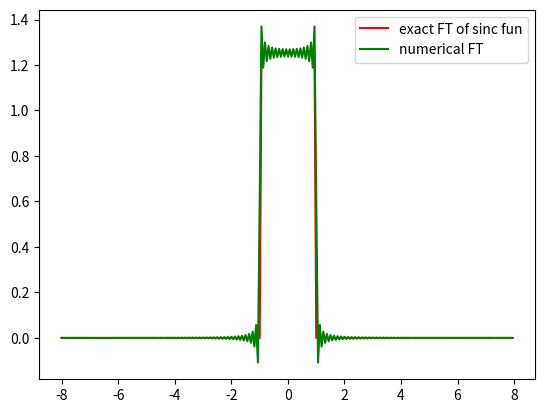

This chart was generated by the following Python code:
# Computing fourier transform (FT) of sinc function using numpy
# Author : Koshvendra Singh
# Email  : koshvendra1999@gmail.com
# Date   : 09/05/2020

import numpy as np
import matplotlib.pyplot as plt

# sinc = sin(x*pi)/x*pi  in numpy

xmax=50
xmin=-50

N=256                                    # no. of sampling points 
dx=(xmax-xmin)/(N-1)                     # resolution

sampled_data= []
xarr=[]

for i in range(N):
    sampled_data.append(np.sinc((xmin + i*dx)/np.pi))
    xarr.append(xmin + i*dx)

sinc_fft=np.fft.fft(sampled_data,norm="ortho")    # FT of sinc function

freq=np.fft.fftfreq(N,dx)                  # frequency array
freq=2*np.pi*freq
factor=np.exp(-1j*freq*xmin)
freq_s=np.fft.fftshift(freq)               # shifted frequency array

ft=dx*np.sqrt(N/(2*np.pi))*factor*sinc_fft   # multiplying the factors to FT
ft_s=np.fft.fftshift(ft)                  # shifted FT

# definig the exact FT of sinc function
def ext_sinc(x):
    if np.absolute(x)<=1:
        return ((np.pi/2)**0.5)
    else:
        return (0)

ext_sinc_arr=[]
for i in range(len(freq_s)):
    k=ext_sinc(freq_s[i])
    ext_sinc_arr.append(k)
    
plt.plot(freq_s,ext_sinc_arr,'r',label='exact FT of sinc fun')    
plt.plot(freq_s,ft_s,'g',label='numerical FT')
plt.legend()
plt.show()
